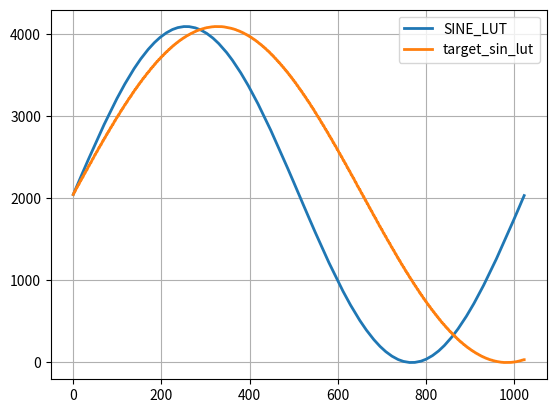

Generate this figure with matplotlib:
import numpy as np
import matplotlib.pyplot as plt

TARGET_FREQ = 1000

# настройки таймера
Fapb1     = 84000000 # частота тактирования таймера
Prescaler = 0 # 16bit
Period    = 63 # Auto reload register ARR 16bit
Fsample   = Fapb1 / (Period + 1) # 1312500 частота дискретизации = частота вызова таймера

UINT32_MAX_VALUE = 0xFFFFFFFF + 1 # 4 294 967 295 + 1 = 4 294 967 296

LUT_SIZE  = 1024 # размер таблицы синуса
SINE_LUT  = []    # таблица синуса

# переменные DDS
PHASE_ACCUMULATOR = 0
PHASE_INCREMENT   = 0

def SinusDataGenerate(sine_lut: list, lut_size: int = 0):
    ''' генерация таблицы периода синуса '''
    for i in range(lut_size):
        new_value = (np.uint16)( (1+(np.sin(2*np.pi*i/lut_size))) * 2047.5 )
        sine_lut.append(new_value)

def CalcDdsFreq(target_freq: int = 0, f_sample: int = 1) -> int:
    ''' функция для установки частоты сигнала '''

    phase_increment = (target_freq * UINT32_MAX_VALUE)/f_sample

    return (int)(phase_increment)

def TimerIRQ() -> int:
    ''' имитация прерывания таймера '''
    global PHASE_ACCUMULATOR
    global PHASE_INCREMENT

    phase_inc = (np.uint32)(PHASE_INCREMENT)
    phase_accum = (np.uint32)(PHASE_ACCUMULATOR)
    phase_accum += phase_inc

    index = phase_accum>>22

    PHASE_ACCUMULATOR = phase_accum
    PHASE_INCREMENT   = phase_inc

    return (int)(index)

def main():
    global PHASE_ACCUMULATOR
    global PHASE_INCREMENT

    print(f'Настройки таймера:')
    print(f'{Fapb1}\tFapb1 # частота тактирования таймера')
    print(f'{Prescaler}\t\tPrescaler # 16bit')
    print(f'{Period}\t\tPeriod # Auto reload register ARR 16bit')
    print(f'{Fsample}\tFsample # 1312500 частота дискретизации = частота вызова таймера')

    SinusDataGenerate(sine_lut=SINE_LUT, lut_size=LUT_SIZE)
    PHASE_INCREMENT = CalcDdsFreq(target_freq=TARGET_FREQ, f_sample=Fsample)

    target_sin_lut = []
    for i in range(LUT_SIZE):
        index = TimerIRQ()
        target_sin_lut.append(SINE_LUT[index])

    fig, ax = plt.subplots()
    # ax.set_title(name)
    ax.plot(SINE_LUT, label='SINE_LUT',linewidth=2.0)
    ax.plot(target_sin_lut, label='target_sin_lut', linewidth=2.0)
    # ax.set_ylabel(name)
    # ax.set_xlabel('time, ms')
    ax.grid(True)

    plt.legend()
    plt.show()
    
    pass

if __name__ == '__main__':
    main()
